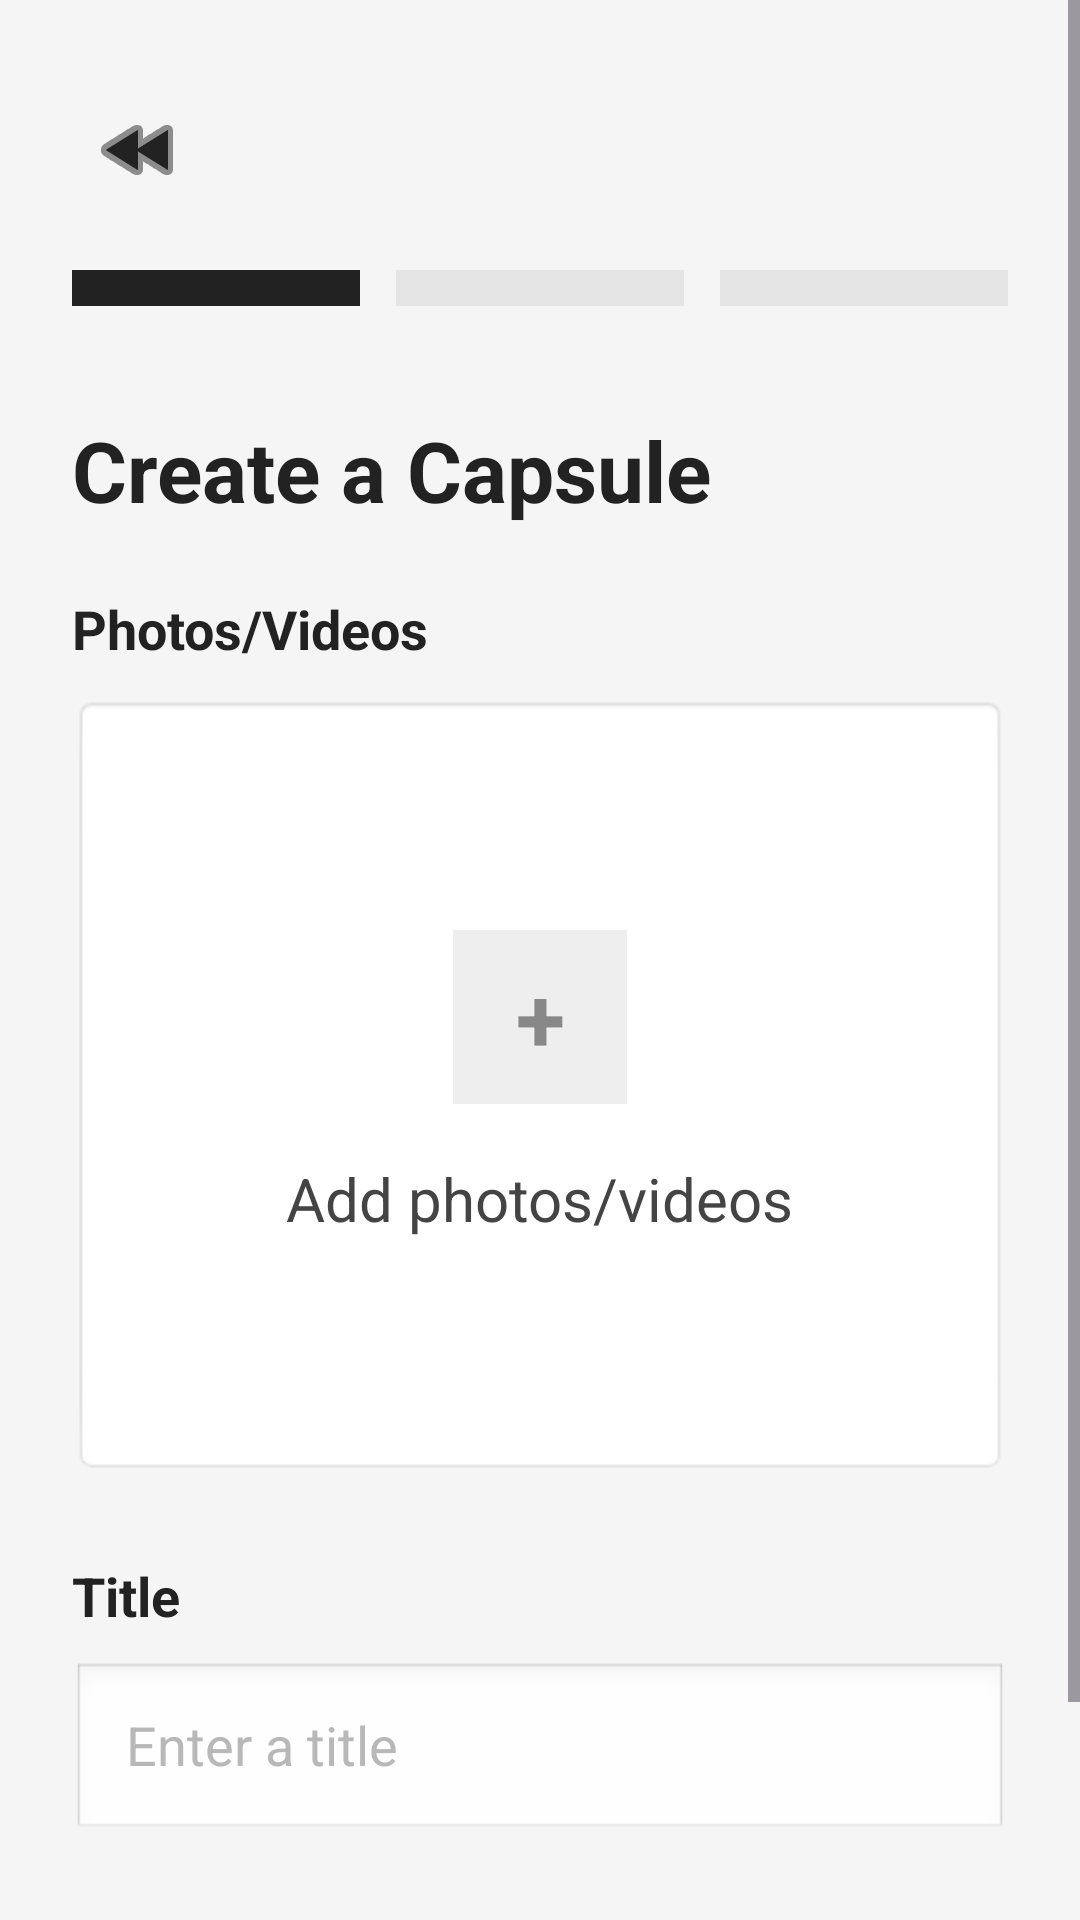

Here is an Android app screen rendered from its layout file. Give the layout XML and the strings, colors and styles it references.
<!-- AndroidManifest.xml: application theme Theme.TimeCapsule -->
<!-- res/layout/activity_create_step_one.xml -->
<?xml version="1.0" encoding="utf-8"?>
<ScrollView xmlns:android="http://schemas.android.com/apk/res/android"
    xmlns:app="http://schemas.android.com/apk/res-auto"
    xmlns:tools="http://schemas.android.com/tools"
    android:layout_width="match_parent"
    android:layout_height="match_parent"
    android:fillViewport="true"
    android:background="#F5F5F5">

    <LinearLayout
        android:layout_width="match_parent"
        android:layout_height="wrap_content"
        android:orientation="vertical"
        android:paddingStart="24dp"
        android:paddingTop="28dp"
        android:paddingEnd="24dp"
        android:paddingBottom="24dp">

        <ImageButton
            android:id="@+id/btnBack"
            android:layout_width="44dp"
            android:layout_height="44dp"
            android:layout_marginBottom="18dp"
            android:background="@android:color/transparent"
            android:padding="10dp"
            android:src="@android:drawable/ic_media_rew"
            app:tint="#222222"
            tools:ignore="ContentDescription" />

        <LinearLayout
            android:layout_width="match_parent"
            android:layout_height="wrap_content"
            android:layout_marginBottom="28dp"
            android:gravity="center"
            android:orientation="horizontal">

            <View
                android:layout_width="0dp"
                android:layout_height="12dp"
                android:layout_weight="1"
                android:layout_marginEnd="6dp"
                android:background="#222222" />

            <View
                android:layout_width="0dp"
                android:layout_height="12dp"
                android:layout_weight="1"
                android:layout_marginStart="6dp"
                android:layout_marginEnd="6dp"
                android:background="#E5E5E5" />

            <View
                android:layout_width="0dp"
                android:layout_height="12dp"
                android:layout_weight="1"
                android:layout_marginStart="6dp"
                android:background="#E5E5E5" />
        </LinearLayout>

        <TextView
            android:id="@+id/tvPageTitle"
            android:layout_width="wrap_content"
            android:layout_height="wrap_content"
            android:layout_marginTop="8dp"
            android:layout_marginBottom="22dp"
            android:text="@string/create_a_capsule"
            android:textColor="#222222"
            android:textSize="28sp"
            android:textStyle="bold" />

        <TextView
            android:id="@+id/tvMediaTitle"
            android:layout_width="wrap_content"
            android:layout_height="wrap_content"
            android:layout_marginBottom="10dp"
            android:text="@string/photos_videos"
            android:textColor="#222222"
            android:textSize="18sp"
            android:textStyle="bold" />

        <LinearLayout
            android:id="@+id/layoutMedia"
            android:layout_width="match_parent"
            android:layout_height="260dp"
            android:layout_marginBottom="28dp"
            android:background="@android:drawable/editbox_background"
            android:clickable="true"
            android:focusable="true"
            android:gravity="center"
            android:orientation="vertical"
            android:padding="20dp">

            
            <TextView
                android:id="@+id/tvAddIcon"
                android:layout_width="58dp"
                android:layout_height="58dp"
                android:background="#EEEEEE"
                android:gravity="center"
                android:text="@string/plus_photos"
                android:textColor="#888888"
                android:textSize="30sp"
                android:textStyle="bold" />

            <TextView
                android:id="@+id/tvAddMedia"
                android:layout_width="wrap_content"
                android:layout_height="wrap_content"
                android:layout_marginTop="18dp"
                android:text="@string/add_photos_videos"
                android:textColor="#444444"
                android:textSize="20sp" />

            
            <FrameLayout
                android:id="@+id/layoutMediaPreview"
                android:layout_width="220dp"
                android:layout_height="220dp"
                android:visibility="gone">

                <ImageView
                    android:id="@+id/ivThumbnail"
                    android:layout_width="match_parent"
                    android:layout_height="match_parent"
                    android:scaleType="centerCrop"
                    android:contentDescription="Selected media thumbnail" />

                <TextView
                    android:id="@+id/tvBadge"
                    android:layout_width="wrap_content"
                    android:layout_height="wrap_content"
                    android:layout_gravity="top|end"
                    android:layout_margin="6dp"
                    android:background="@drawable/badge_background"
                    android:paddingStart="8dp"
                    android:paddingEnd="8dp"
                    android:paddingTop="4dp"
                    android:paddingBottom="4dp"
                    android:textColor="#FFFFFF"
                    android:textSize="13sp"
                    android:textStyle="bold"
                    android:visibility="gone" />

                <TextView
                    android:id="@+id/tvTapToChange"
                    android:layout_width="match_parent"
                    android:layout_height="wrap_content"
                    android:layout_gravity="bottom"
                    android:background="#99000000"
                    android:gravity="center"
                    android:paddingTop="6dp"
                    android:paddingBottom="6dp"
                    android:text="Tap to change"
                    android:textColor="#FFFFFF"
                    android:textSize="13sp"
                    android:visibility="gone" />

            </FrameLayout>

        </LinearLayout>

        <TextView
            android:id="@+id/tvTitleLabel"
            android:layout_width="wrap_content"
            android:layout_height="wrap_content"
            android:layout_marginBottom="10dp"
            android:text="@string/title"
            android:textColor="#222222"
            android:textSize="18sp"
            android:textStyle="bold" />

        <EditText
            android:id="@+id/etCapsuleTitle"
            android:layout_width="match_parent"
            android:layout_height="60dp"
            android:layout_marginBottom="24dp"
            android:background="@android:drawable/edit_text"
            android:hint="@string/enter_a_title"
            android:paddingStart="18dp"
            android:paddingEnd="16dp"
            android:textColor="#222222"
            android:textColorHint="#B8B8B8"
            android:textSize="18sp"
            tools:ignore="Autofill,TextFields" />

        <Space
            android:layout_width="match_parent"
            android:layout_height="0dp"
            android:layout_weight="1" />

        <Button
            android:id="@+id/btnNextStep"
            android:layout_width="190dp"
            android:layout_height="60dp"
            android:layout_gravity="center_horizontal"
            android:backgroundTint="#E6D9FF"
            android:text="@string/next_step_one"
            android:textAllCaps="false"
            android:textColor="#4B3F72"
            android:textSize="18sp"
            android:textStyle="bold" />

    </LinearLayout>
</ScrollView>
<!-- resources referenced by this layout -->
<resources>
  <string name="add_photos_videos">Add photos/videos</string>
  <string name="create_a_capsule">Create a Capsule</string>
  <string name="enter_a_title">Enter a title</string>
  <string name="next_step_one">Next Step</string>
  <string name="photos_videos">Photos/Videos</string>
  <string name="plus_photos">+</string>
  <string name="title">Title</string>
  <style name="Theme.TimeCapsule" parent="Base.Theme.TimeCapsule" />
  <style name="Base.Theme.TimeCapsule" parent="Theme.Material3.DayNight.NoActionBar">
          
          
      </style>
</resources>
